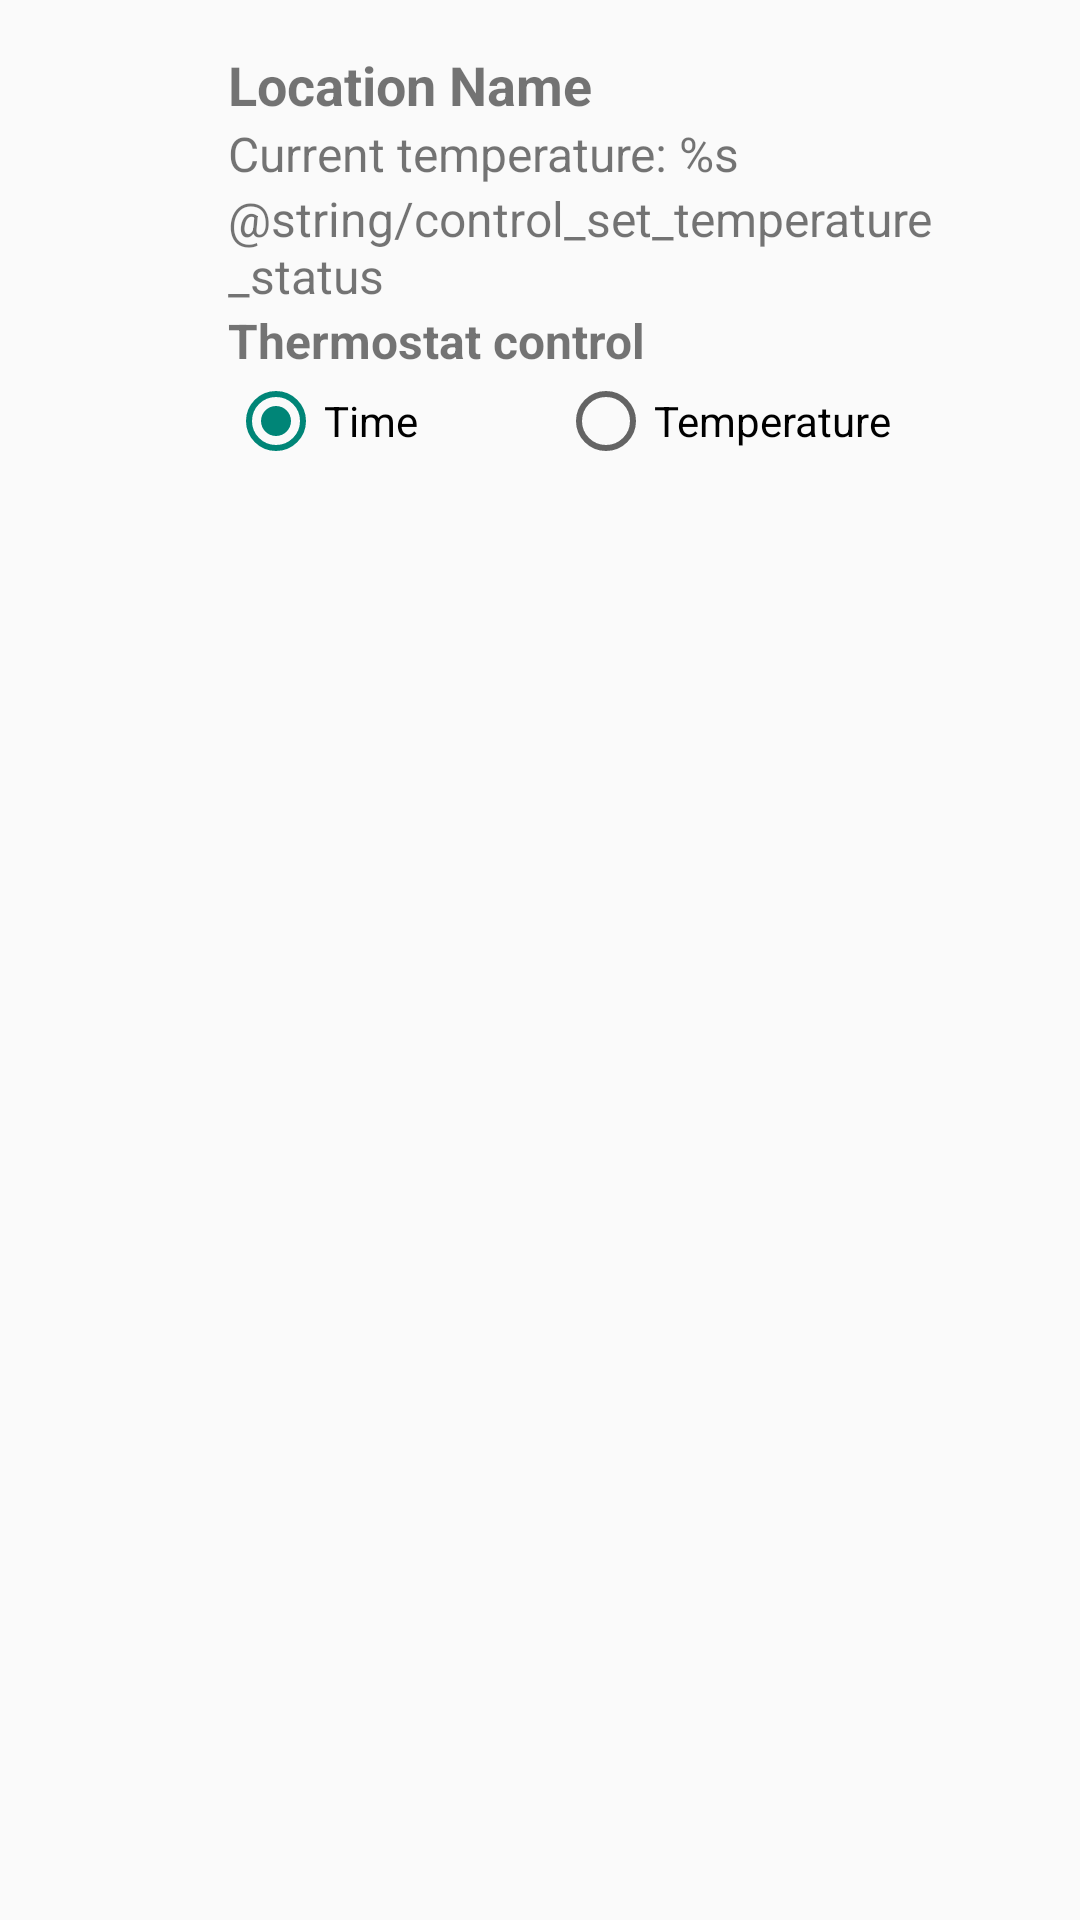

This screen was rendered from an Android layout file. Write that file and the resources it references.
<!-- AndroidManifest.xml: application theme AppTheme -->
<!-- res/layout/fragment_control.xml -->
<LinearLayout xmlns:android="http://schemas.android.com/apk/res/android"
    xmlns:tools="http://schemas.android.com/tools"
    android:layout_width="match_parent"
    android:layout_height="match_parent"
    android:paddingLeft="@dimen/activity_horizontal_margin"
    android:paddingRight="@dimen/activity_horizontal_margin"
    android:paddingTop="@dimen/activity_vertical_margin"
    android:paddingBottom="@dimen/activity_vertical_margin"
    tools:context="com.ashtonandassociates.thermopi.ui.ControlFragment" >

    <LinearLayout
        android:layout_width="match_parent"
        android:layout_height="match_parent"
        android:layout_marginLeft="@dimen/fragment_margin_left"
        android:orientation="vertical">
        <LinearLayout
            android:layout_width="match_parent"
            android:layout_height="wrap_content"
            android:orientation="vertical">
            <TextView
                android:id="@+id/control_location_name"
                android:layout_width="wrap_content"
                android:layout_height="wrap_content"
                android:text="Location Name"
                android:textStyle="bold"
                android:textSize="18dp"/>
            <TextView
                android:id="@+id/control_set_temperature_current"
                android:layout_width="wrap_content"
                android:layout_height="wrap_content"
                android:text="@string/control_set_temperature_current"
                android:textSize="16dp"/>
            <TextView
                android:id="@+id/control_set_temperature_status"
                android:layout_width="wrap_content"
                android:layout_height="wrap_content"
                android:text="@string/control_set_temperature_status"
                android:textSize="16dp"/>
            <TextView
                android:text="@string/main_set_temperature"
                android:layout_width="wrap_content"
                android:layout_height="wrap_content"
                android:textStyle="bold"
                android:textSize="16dp"/>
        </LinearLayout>
        <LinearLayout
            android:layout_width="match_parent"
            android:layout_height="wrap_content"
            android:paddingBottom="16dp"
            android:orientation="horizontal">
            <RadioGroup
                android:id="@+id/control_radio_group"
                android:layout_width="match_parent"
                android:layout_height="wrap_content"
                android:orientation="horizontal">
                <RadioButton
                    android:layout_weight="1"
                    android:id="@+id/control_radio_time"
                    android:layout_width="wrap_content"
                    android:layout_height="wrap_content"
                    android:text="@string/control_radio_time"
                    android:checked="true"
                    />
                <RadioButton
                    android:layout_weight="1"
                    android:id="@+id/control_radio_temperature"
                    android:layout_width="wrap_content"
                    android:layout_height="wrap_content"
                    android:text="@string/control_radio_temperature"
                    android:checked="false"
                    />
            </RadioGroup>
        </LinearLayout>
        <ListView
            android:id="@+id/control_list_recent_control_values"
            android:visibility="visible"
            android:layout_weight="0.5"
            android:layout_width="match_parent"
            android:layout_height="wrap_content">
        </ListView>
        <LinearLayout
            android:id="@+id/control_temperature_layout_group"
            android:layout_marginTop="16dp"
            android:layout_width="match_parent"
            android:layout_height="wrap_content"
            android:orientation="vertical"
            android:visibility="gone">
            <TextView
                android:id="@+id/control_temperature_degrees"
                android:text="@string/control_set_temperature"
                android:layout_width="wrap_content"
                android:layout_height="wrap_content" />
            <LinearLayout
                android:layout_width="match_parent"
                android:layout_height="wrap_content"
                android:orientation="horizontal">
                <LinearLayout
                    android:layout_weight="1"
                    android:layout_width="wrap_content"
                    android:layout_height="wrap_content"
                    android:orientation="vertical">
                    <SeekBar
                        android:id="@+id/control_seekbar_temperature"
                        android:layout_weight="1"
                        android:layout_width="match_parent"
                        android:layout_height="wrap_content"
                        />
                    <TextView
                        android:id="@+id/label_temperature_degrees"
                        android:layout_width="wrap_content"
                        android:layout_height="wrap_content" />
                </LinearLayout>
                <Button
                    android:id="@+id/control_button_temperature"
                    android:layout_width="wrap_content"
                    android:layout_height="wrap_content"
                    android:text="@string/control_submit"/>
            </LinearLayout>
            
        </LinearLayout>
        <LinearLayout
            android:id="@+id/control_time_layout_group"
            android:layout_marginTop="16dp"
            android:layout_width="match_parent"
            android:layout_height="wrap_content"
            android:orientation="vertical"
            android:visibility="gone">
            <TextView
                android:id="@+id/control_label_time"
                android:text="@string/control_set_time"
                android:layout_width="wrap_content"
                android:layout_height="wrap_content" />
            <LinearLayout
                android:layout_width="match_parent"
                android:layout_height="wrap_content"
                android:orientation="horizontal">
                <EditText
                    android:id="@+id/control_edittext_time"
                    android:hint="@string/control_set_time_hint"
                    android:layout_weight="1"
                    android:layout_width="wrap_content"
                    android:layout_height="wrap_content"
                    android:inputType="number"/>
                <Button
                    android:id="@+id/control_button_time"
                    android:layout_width="wrap_content"
                    android:layout_height="wrap_content"
                    android:text="@string/control_submit"/>
            </LinearLayout>
        </LinearLayout>
        <LinearLayout
            android:id="@+id/control_debug_layout_group"
            android:visibility="invisible"
            android:orientation="vertical"
            android:paddingTop="4dp"
            android:layout_width="match_parent"
            android:layout_height="wrap_content">
            <TextView
                android:layout_width="match_parent"
                android:layout_height="wrap_content"
                android:paddingBottom="4dp"
                android:text="@string/control_text_debug_output"
                android:textSize="18dp"/>
            <TextView
                android:id="@+id/control_debug_textview_debug"
                android:layout_width="match_parent"
                android:layout_height="wrap_content"/>
        </LinearLayout>
    </LinearLayout>
</LinearLayout>
<!-- resources referenced by this layout -->
<resources>
  <dimen name="activity_horizontal_margin">16dp</dimen>
  <dimen name="activity_vertical_margin">16dp</dimen>
  <dimen name="fragment_margin_left">60dp</dimen>
  <string name="control_radio_temperature">Temperature</string>
  <string name="control_radio_time">Time</string>
  <string name="control_set_temperature">Set degrees celsius</string>
  <string name="control_set_temperature_current">Current temperature: %s</string>
  <string name="control_set_temperature_detail">* is the currently set temperature</string>
  <string name="control_set_time">Set run time in minutes</string>
  <string name="control_set_time_hint">15</string>
  <string name="control_submit">Set</string>
  <string name="main_set_temperature">Thermostat control</string>
  <style name="AppTheme" parent="Base.Theme.AppCompat.Light.DarkActionBar">
          
      </style>
</resources>
